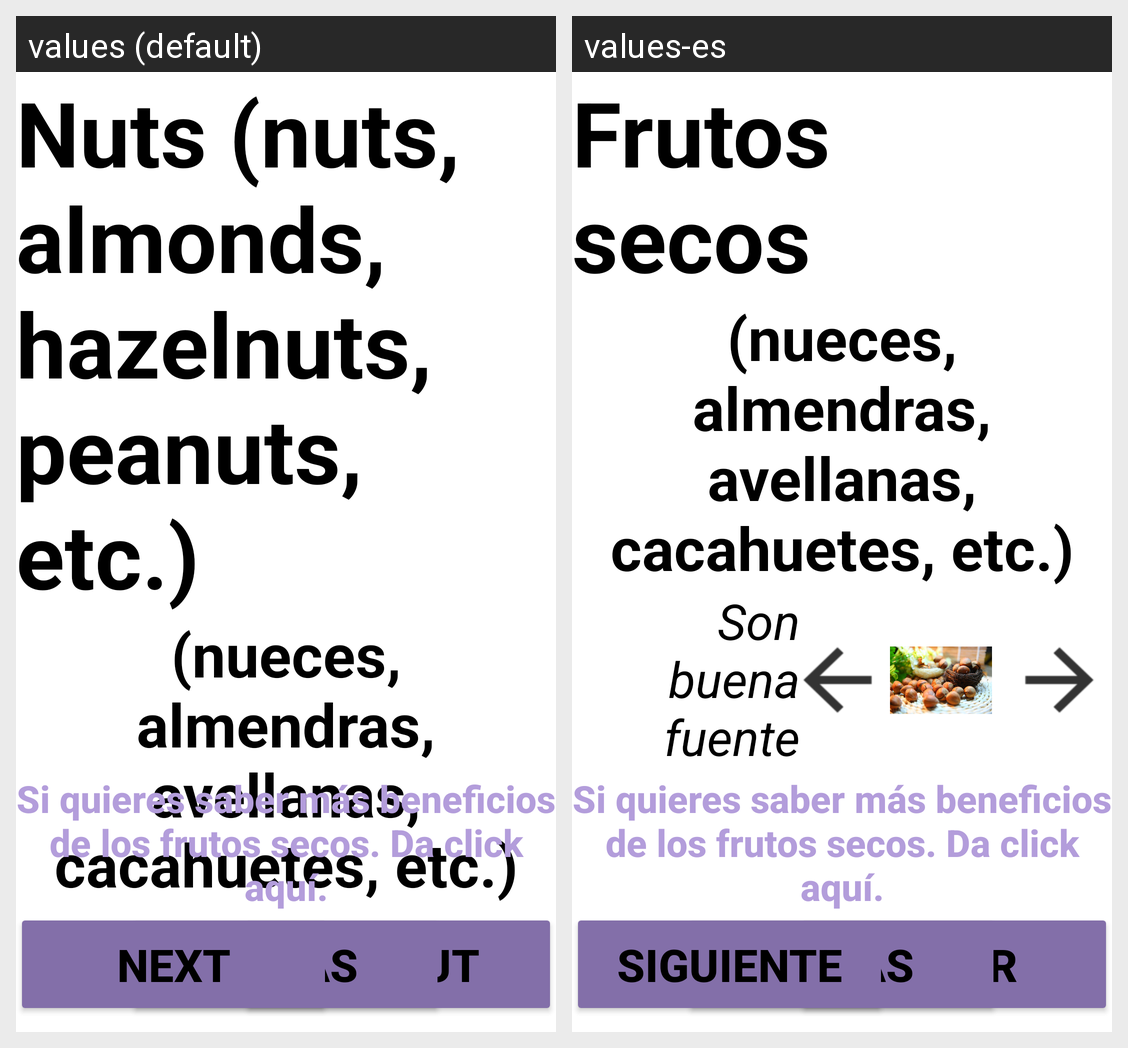

For this localized Android screen grid, give each drawn string resource with its value in every locale shown.
Android screen res/layout/fragment_recom_food_fragment4.xml rendered under 2 locales, left to right: values (default), values-es. Device: Nexus 5 (rendered at 1080×1920; each locale shown at half size, 540×960, under a caption strip naming it); theme AppTheme.
Strings drawn on this screen, with the default value and each locale's value (text and hints the layout hard-codes, and strings that could not be matched under every locale, appear in the picture but are not listed):

FoodTitle4
  values: Nuts (nuts, almonds, hazelnuts, peanuts, etc.)
  values-es: Frutos secos

btn_goOut
  values: Go out
  values-es: Salir

btn_next
  values: Next
  values-es: Siguiente
